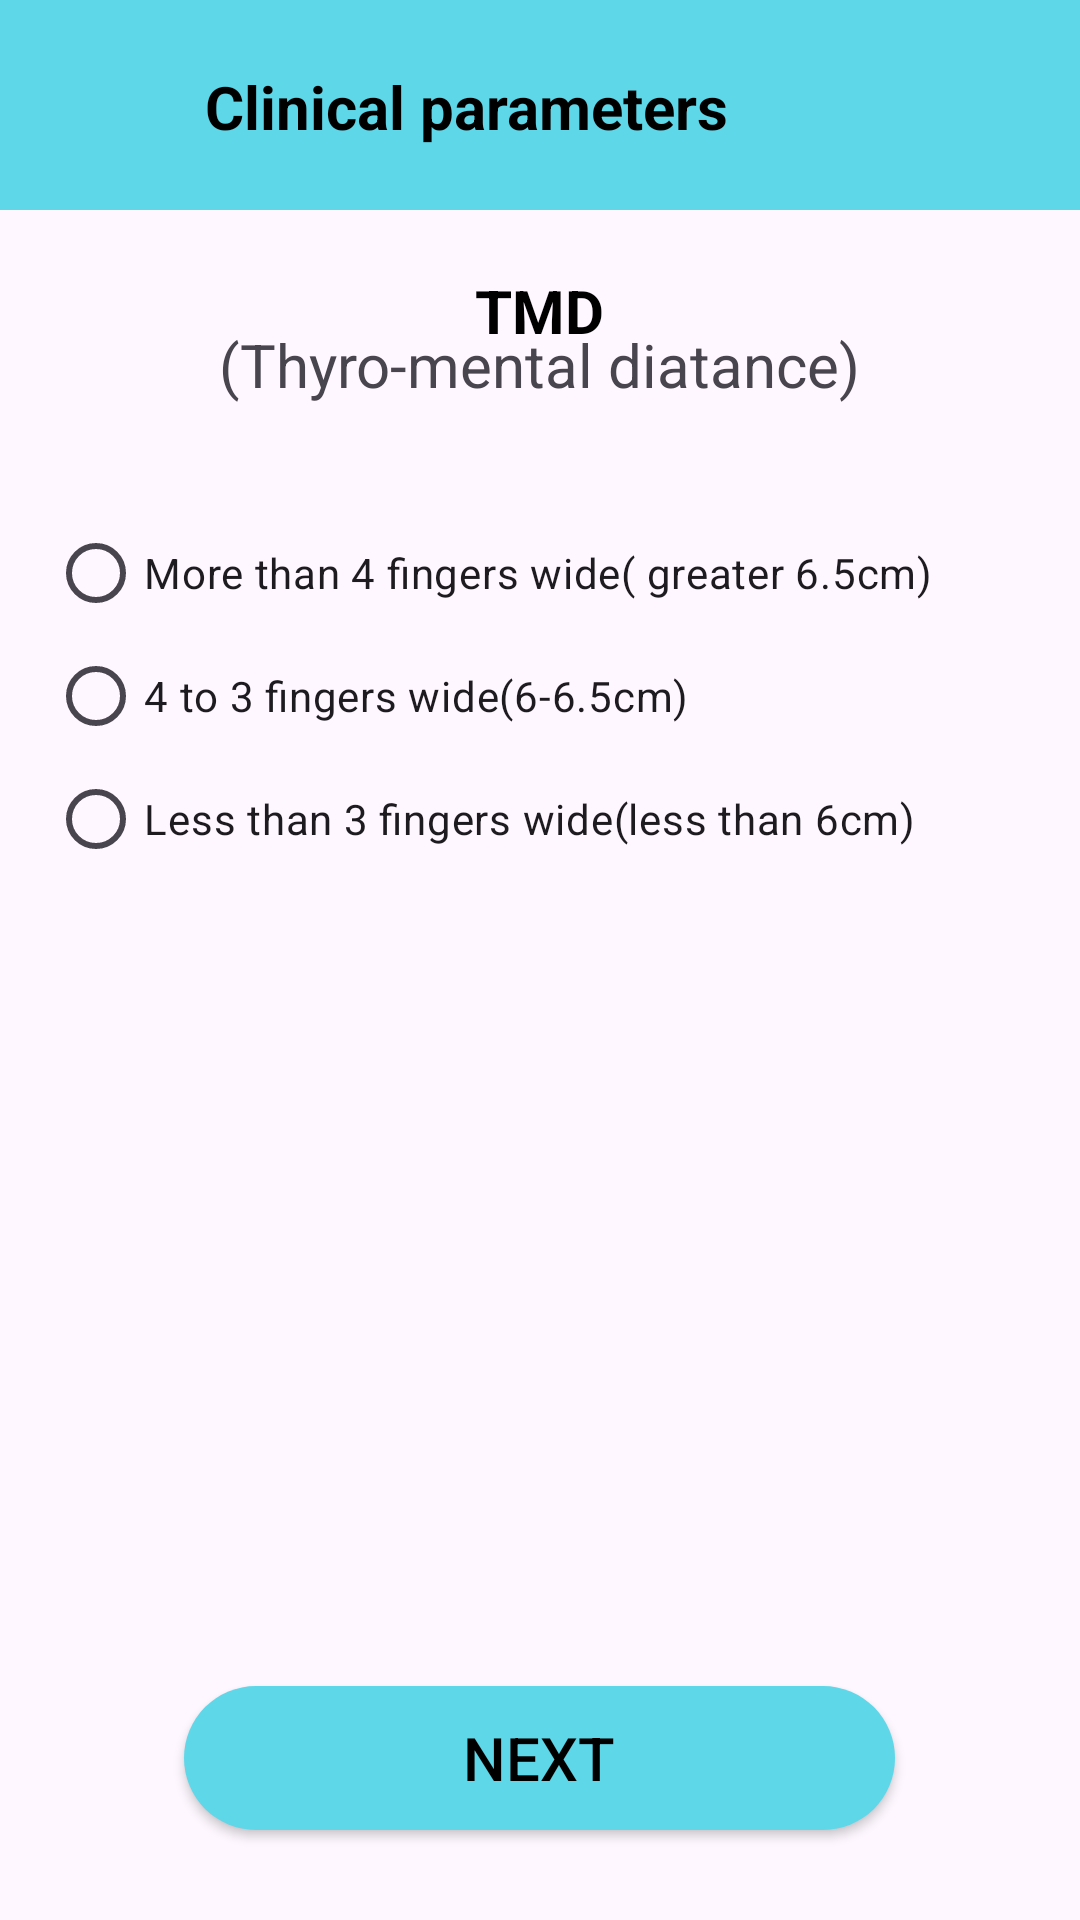

Produce the Android XML layout that renders to this screen, including the resource entries it uses.
<!-- AndroidManifest.xml: application theme Theme.LastApp -->
<!-- res/layout/activity_tmd.xml -->
<?xml version="1.0" encoding="utf-8"?>
<RelativeLayout xmlns:android="http://schemas.android.com/apk/res/android"
    xmlns:app="http://schemas.android.com/apk/res-auto"
    xmlns:tools="http://schemas.android.com/tools"
    android:layout_width="match_parent"
    android:layout_height="match_parent">
    <RelativeLayout
        android:layout_width="match_parent"
        android:layout_height="70dp"
        android:background="#5ED7E8"
        android:orientation="horizontal"

        >


        <TextView
            android:layout_width="wrap_content"
            android:layout_height="wrap_content"
            android:layout_alignParentEnd="true"
            android:layout_alignParentBottom="true"
            android:layout_centerInParent="true"
            android:layout_marginEnd="117dp"
            android:layout_marginBottom="21dp"
            android:text="Clinical parameters"
            android:textColor="@color/black"
            android:layout_centerVertical="true"
            android:layout_centerHorizontal="true"
            android:textSize="20dp"
            android:textStyle="bold" />


    </RelativeLayout>


    <RelativeLayout
        android:layout_width="match_parent"
        android:layout_height="63dp"
        android:layout_marginTop="90dp">

        <TextView
            android:layout_width="wrap_content"
            android:layout_height="wrap_content"
            android:layout_centerHorizontal="true"
            android:text="TMD"
            android:textColor="@color/black"
            android:textSize="20sp"
            android:textStyle="bold" />

        <TextView
            android:layout_width="wrap_content"
            android:layout_height="wrap_content"
            android:layout_centerInParent="true"
            android:text="(Thyro-mental diatance)"
            android:textSize="20sp" />




    </RelativeLayout>

    <LinearLayout
        android:layout_width="match_parent"
        android:layout_height="300dp"
        android:layout_alignParentStart="true"
        android:layout_alignParentTop="true"
        android:layout_centerHorizontal="true"
        android:layout_marginStart="16dp"
        android:layout_marginTop="165dp"
        android:layout_marginEnd="15dp"
        android:orientation="vertical">


        <RadioGroup
            android:id="@+id/general9"
            android:layout_width="wrap_content"
            android:layout_height="wrap_content"
            android:orientation="horizontal"/>

        <RadioButton
            android:id="@+id/yesq11"
            android:layout_width="wrap_content"
            android:layout_height="30dp"
            android:layout_marginTop="11dp"
            android:text="More than 4 fingers wide( greater 6.5cm)"
            tools:ignore="TouchTargetSizeCheck" />

        <RadioButton
            android:id="@+id/yesq12"
            android:layout_width="wrap_content"
            android:layout_height="30dp"
            android:layout_marginTop="11dp"
            android:text="4 to 3 fingers wide(6-6.5cm)"
            tools:ignore="TouchTargetSizeCheck" />

        <RadioButton
            android:id="@+id/yesq13"
            android:layout_width="wrap_content"
            android:layout_height="30dp"
            android:layout_marginTop="11dp"
            android:text="Less than 3 fingers wide(less than 6cm)"
            tools:ignore="TouchTargetSizeCheck" />
    </LinearLayout>







    <Button
        android:id="@+id/button"
        android:layout_width="237dp"
        android:layout_height="wrap_content"
        android:layout_alignParentBottom="true"
        android:layout_marginLeft="20dp"
        android:layout_marginRight="20dp"
        android:layout_marginBottom="30dp"
        android:background="@drawable/custom_button"
        android:text="Next"
        android:textColor="#000000"
        android:layout_centerHorizontal="true"
        android:textSize="20dp"
        app:backgroundTint="#5ED7E8" />




</RelativeLayout>
<!-- resources referenced by this layout -->
<resources>
  <color name="black">#FF000000</color>
  <!-- drawable custom_button (drawable) -->
  <?xml version="1.0" encoding="utf-8"?>
  <shape xmlns:android="http://schemas.android.com/apk/res/android">
      <solid android:color="#D9ABAB"/>
      <corners
  
          android:topRightRadius="45dp"
          android:topLeftRadius="45dp"
          android:bottomLeftRadius="45dp"
          android:bottomRightRadius="45dp"
          />
  </shape>
  <style name="Theme.LastApp" parent="Base.Theme.LastApp" />
  <style name="Base.Theme.LastApp" parent="Theme.Material3.DayNight.NoActionBar">
          
          
          <item name="android:windowDisablePreview">true</item>
          <item name="android:windowContentOverlay">@null</item>
          <item name="android:backgroundDimEnabled">false</item>
          <item name="android:windowFullscreen">true</item>
      </style>
</resources>
